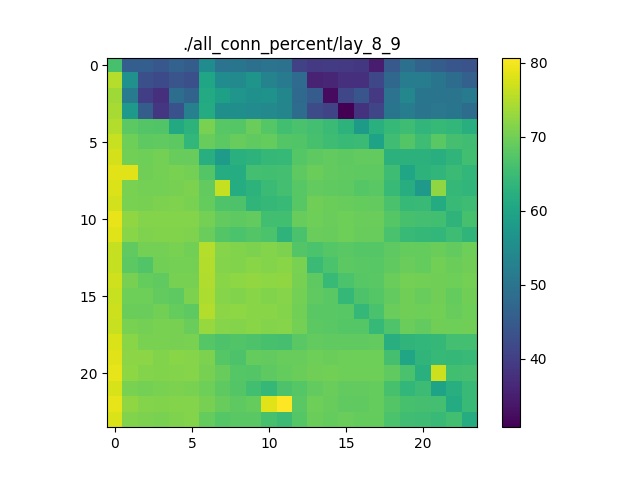

The file beside this chart, header and first rows:
66.04142146362652, 45.65360578770837, 45.56634183584581, 44.21195488861842, 46.48195643378543, 45.538861738088, 54.98256348486154, 49.80785999842588, 50.1601652963035, 49.183985213180264, 49.72683372042714, 49.39577644433473, 40.448438329952886, 39.18293945305755, 39.52092086392617, 39.18826213930587, 38.866043862875564, 34.46898522353168, 44.68841445161351, 49.092824497255485, 46.5439338599634, 45.479564521322644, 44.18105772429137, 43.51520132302388
75.17, 56.01, 42.84, 41.87, 43.83, 42.9, 60.04, 55, 54.39, 56.63, 53.08, 51.03, 48.2, 35.56, 36, 37.67, 37.72, 41.59, 47.66, 51.88, 51.86, 50.11, 48.29, 46.13
73.49, 51.1, 40.06, 37.59, 48.73, 46.64, 61.34, 59.02, 56.77, 55.89, 56.18, 53.7, 47.77, 45.2, 32.25, 41.45, 44.01, 39.11, 49.82, 53.88, 50.23, 50.01, 50, 51.3
74.09, 57.7, 45.43, 38.57, 43.37, 52.4, 61.47, 55.51, 55.57, 54.82, 54.28, 53.45, 48.3, 42.14, 40.99, 30.73, 37.97, 41.14, 50.19, 51.7, 50.01, 50.46, 50.19, 48.47
74.96, 68.05, 67.36, 67.21, 61.15, 62.97, 70.7, 67.79, 67.58, 69.16, 67.6, 65.47, 66.27, 65.73, 64.75, 63.07, 57.92, 62.45, 64.27, 65.13, 63.68, 64.15, 63.81, 62.33
76.53, 69.59, 68.32, 68.5, 68.06, 63.71, 69.15, 68.13, 69.07, 68.4, 68.78, 67.27, 67.12, 66.22, 65.25, 64.65, 64.8, 59.69, 65.28, 67.26, 65.16, 67.93, 65.9, 65.44
77.45, 70.06, 69.66, 70.2, 69, 69.07, 62.16, 58.35, 62.43, 63.05, 63.98, 64.26, 67.49, 68.32, 68.71, 68.37, 68.77, 68.65, 62.82, 62.89, 62.76, 62.2, 63.43, 65.54
78.51, 78.49, 69.82, 70.26, 70.71, 70.27, 67.29, 61.67, 61.58, 65.82, 65.48, 65.71, 68.32, 69.48, 68.73, 68.48, 68.33, 68.33, 65.19, 60.27, 62.97, 63.68, 64.85, 63.88
78.13, 70.68, 70.24, 70.27, 70.51, 70.73, 68.59, 76.37, 61.6, 63.04, 64.7, 65.67, 67.74, 68.73, 68.57, 68.29, 67.59, 67.91, 64.5, 61.78, 57.82, 72.46, 63.94, 63.68
77.28, 70.65, 70.36, 70.75, 71.07, 70.57, 68.96, 66.95, 66.69, 63.47, 63.97, 64.33, 67.69, 69.92, 69.39, 69.04, 68.87, 68.64, 66.31, 64.11, 64.35, 61.47, 64.53, 65.13
79.04, 72.37, 71.33, 71.45, 71.38, 71.49, 70.19, 68.67, 68.27, 68.68, 65.46, 65.57, 69.06, 69.69, 69.31, 69.64, 69.27, 69.25, 67.52, 66.18, 65.76, 65.62, 63.24, 66.15
78.32, 71.76, 70.95, 71.21, 71.3, 71.05, 69.19, 67.31, 66.5, 67.33, 66.47, 63.29, 66.29, 69.34, 69.15, 69.6, 69.14, 69.1, 66.42, 64.35, 64.07, 63.7, 65.22, 63.48
76.34, 68.39, 70.27, 70.15, 70.61, 70.07, 75.1, 71.62, 71.18, 70.91, 71.48, 70.74, 67.23, 66.53, 67.51, 67.83, 67.44, 67.52, 68.26, 68.91, 68.92, 69.42, 68.66, 69.6
76.26, 68.17, 67.08, 69.99, 70.3, 70.32, 74.84, 71.49, 71.27, 71.75, 71.36, 71.73, 70.69, 64.71, 66.62, 68.08, 67.88, 67.76, 68.54, 69.18, 68.89, 70, 69.52, 69.83
77.09, 70.49, 68.83, 68.38, 70.48, 70.45, 74.81, 71.85, 72.18, 72.52, 72.18, 72.33, 70.34, 68.21, 64.63, 66.61, 67.66, 67.82, 69.2, 70.3, 70.03, 69.87, 69.74, 70.22
76.57, 69.6, 69.63, 68.62, 68.29, 70.77, 74.56, 71.53, 71.27, 71.81, 71.21, 71.65, 70.33, 68.38, 67.81, 63.92, 66.81, 67.55, 68.66, 69.81, 69.04, 69.92, 68.86, 69.88
76.86, 69.54, 69.22, 70.04, 68.8, 68.32, 74.85, 71.98, 72.14, 71.85, 71.71, 71.48, 70.13, 67.93, 67.82, 67.62, 63.92, 66.31, 69.23, 69.84, 69.68, 70.08, 69.09, 69.68
76.46, 70.55, 70.2, 70.69, 70.43, 69.24, 72.95, 71.54, 71.46, 71.75, 71.49, 71.53, 70.27, 68.06, 67.93, 67.54, 67.56, 64.16, 66.92, 69.35, 68.7, 69.81, 69.65, 69.75
77.86, 71.71, 70.69, 70.62, 70.46, 70.61, 67.45, 66.79, 67.18, 66.73, 66.23, 65.93, 67.81, 68.73, 68.55, 68.56, 68.48, 68.76, 62.2, 63.43, 63.78, 63.94, 65.83, 65.69
78.41, 72.02, 72.08, 71.26, 71.7, 71.62, 70.76, 67.49, 66.82, 68.82, 68.72, 69.02, 69.12, 69.65, 69.39, 69.68, 69.62, 69.61, 66.02, 60.24, 63.48, 64.1, 64.02, 64.34
78.75, 72.26, 71.37, 71.3, 71.48, 71.52, 70.34, 69.12, 67.51, 67.36, 68.34, 68.84, 69.36, 69.79, 69.97, 69.59, 69.64, 69.62, 68.53, 66.34, 62.51, 76.93, 65.65, 65.97
77.69, 70.57, 70.22, 70.54, 70.79, 70.72, 69.71, 68.26, 67.36, 65.52, 63.99, 66.7, 67.52, 68.64, 69.18, 68.75, 68.73, 68.91, 66.11, 63.87, 64.93, 59.73, 62.06, 64.43
78.79, 72.37, 71.44, 71.2, 71.47, 71.42, 70.38, 69.09, 68.38, 68.86, 78.22, 80.67, 67.94, 69.71, 69.06, 68.5, 68.47, 68.83, 67.36, 66.18, 65.87, 65.77, 61.55, 64.31
77.92, 71.26, 70.8, 70.69, 71.03, 71.41, 68.92, 67.56, 67.99, 67.83, 66.22, 64.9, 67.48, 69.43, 68.83, 69.2, 68.81, 68.89, 66.51, 65.38, 65.18, 64.61, 65.62, 61.74
